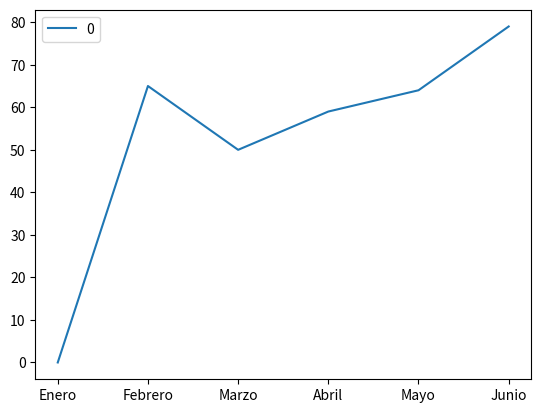

Source code (Python):
import numpy as np
import pandas as pd
import matplotlib.pyplot as plt # <- Nueva Libreria

ahorros = [52, 104, 32, 65, 15, 76]

# Dibujar gráfico



ahorros = np.random.randint(100, size=[6])
print(ahorros)

# Dibujar gráfico

df = pd.DataFrame(ahorros, index=['Enero','Febrero','Marzo','Abril','Mayo','Junio'])

# Dibujar gráfico

df.plot()